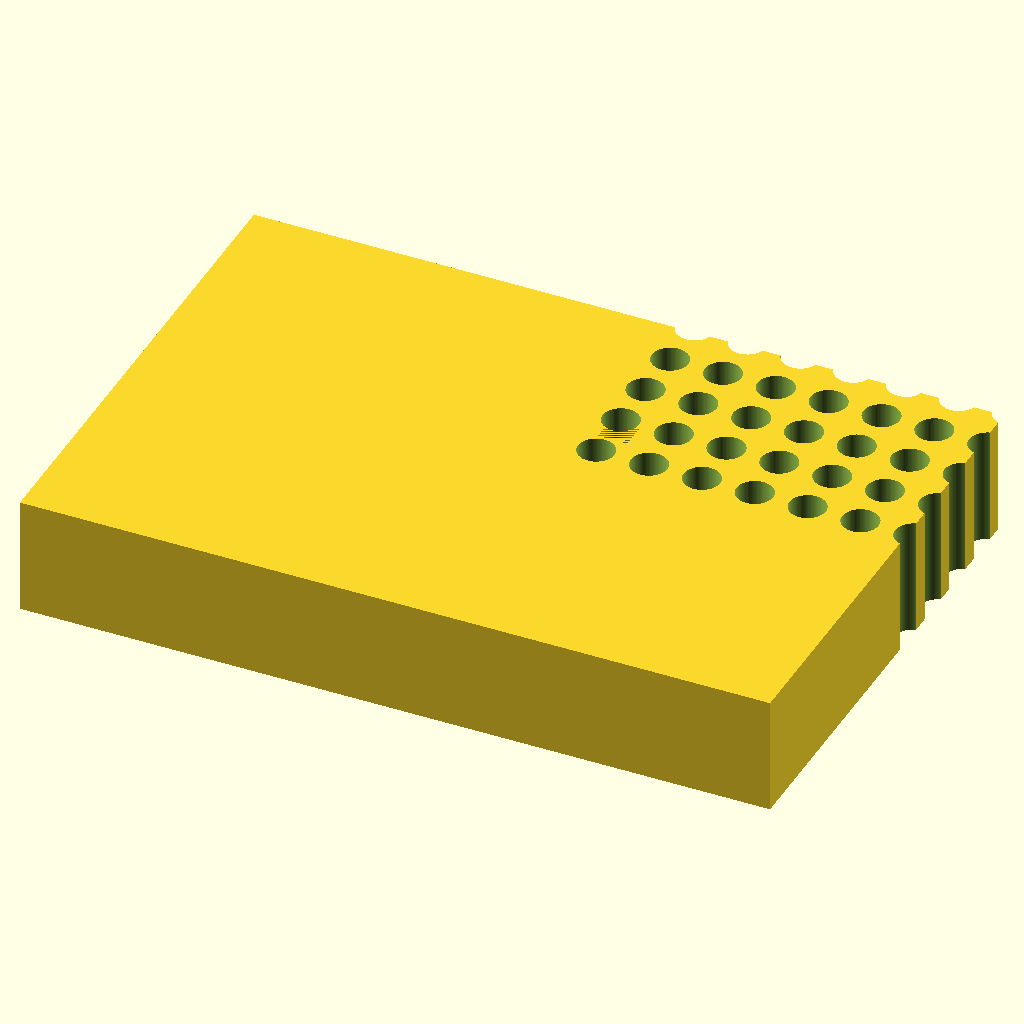
Cell 1: rendered with the file's own defaults.
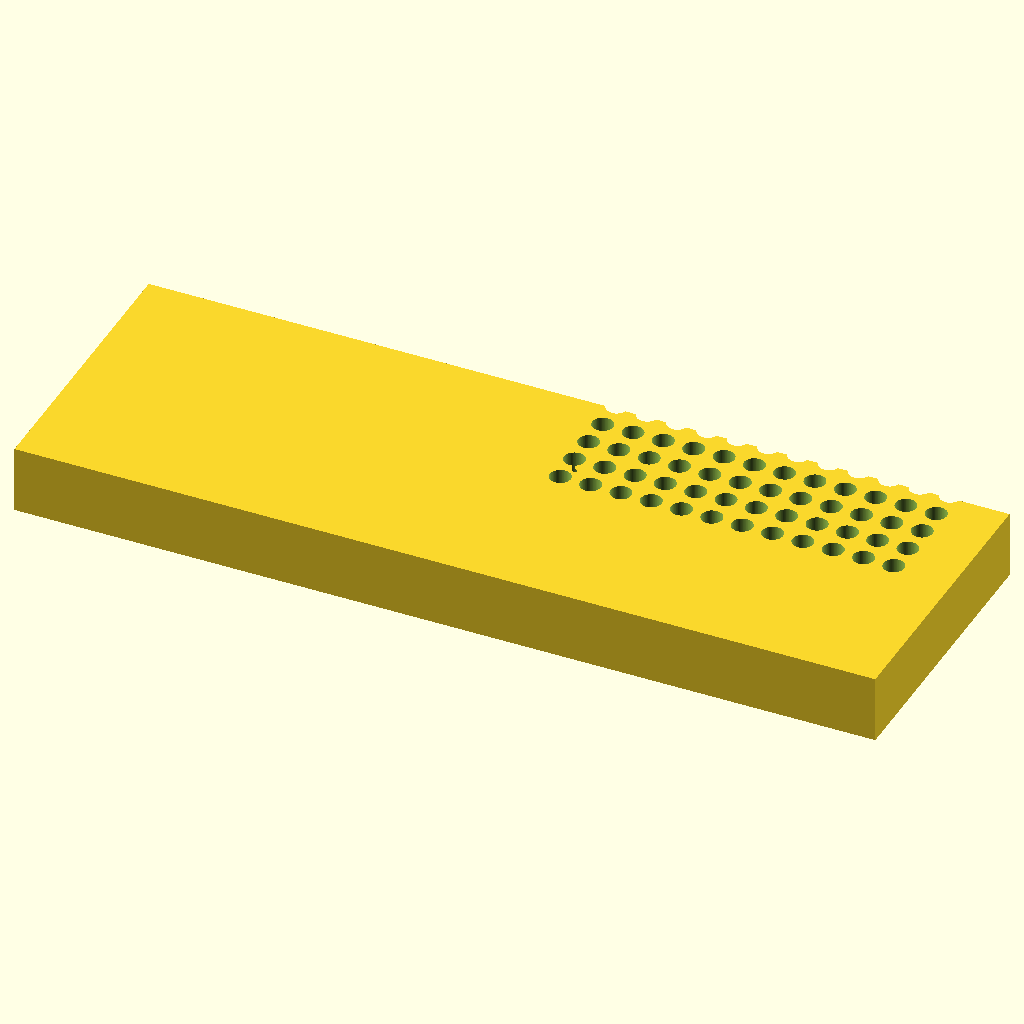
Cell 2: block_len = 255.52 (everything else at default).
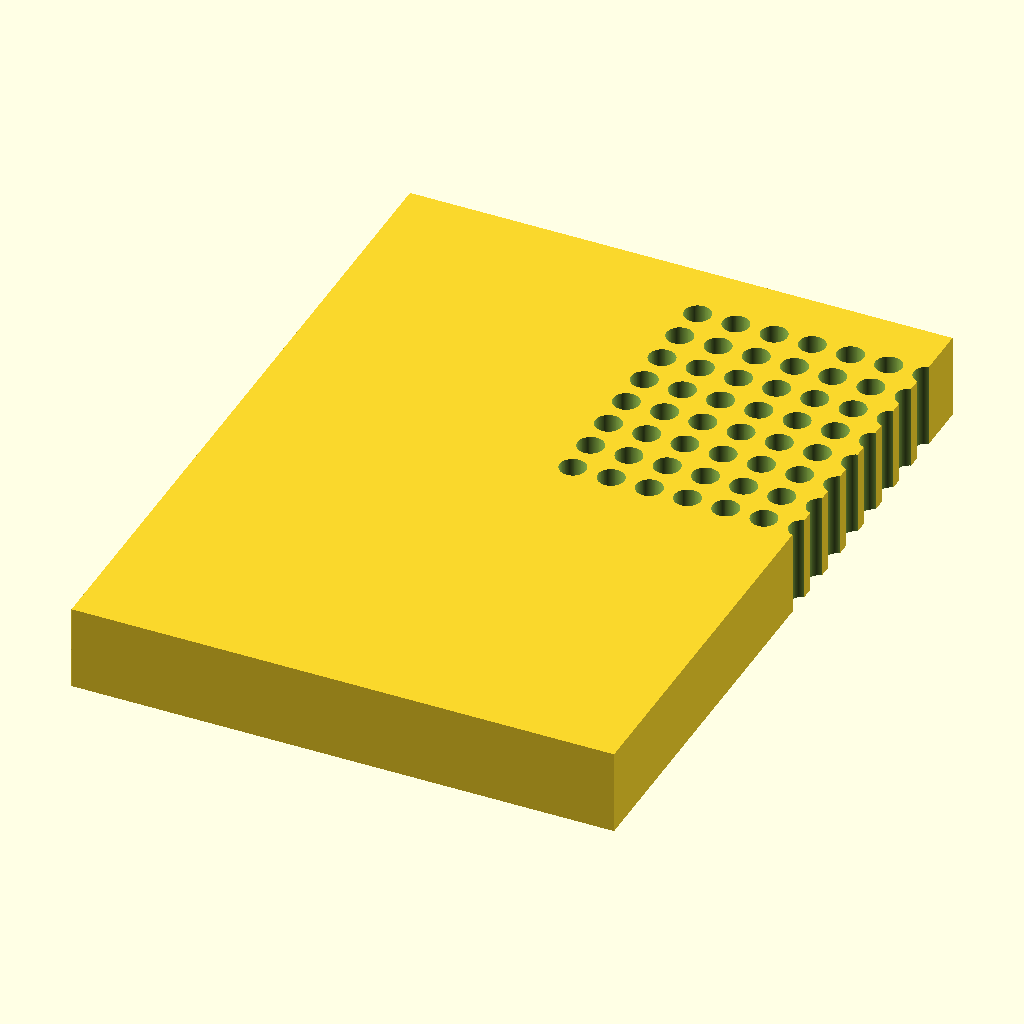
Cell 3 — block_wid set to 170.96, the other parameters unchanged.
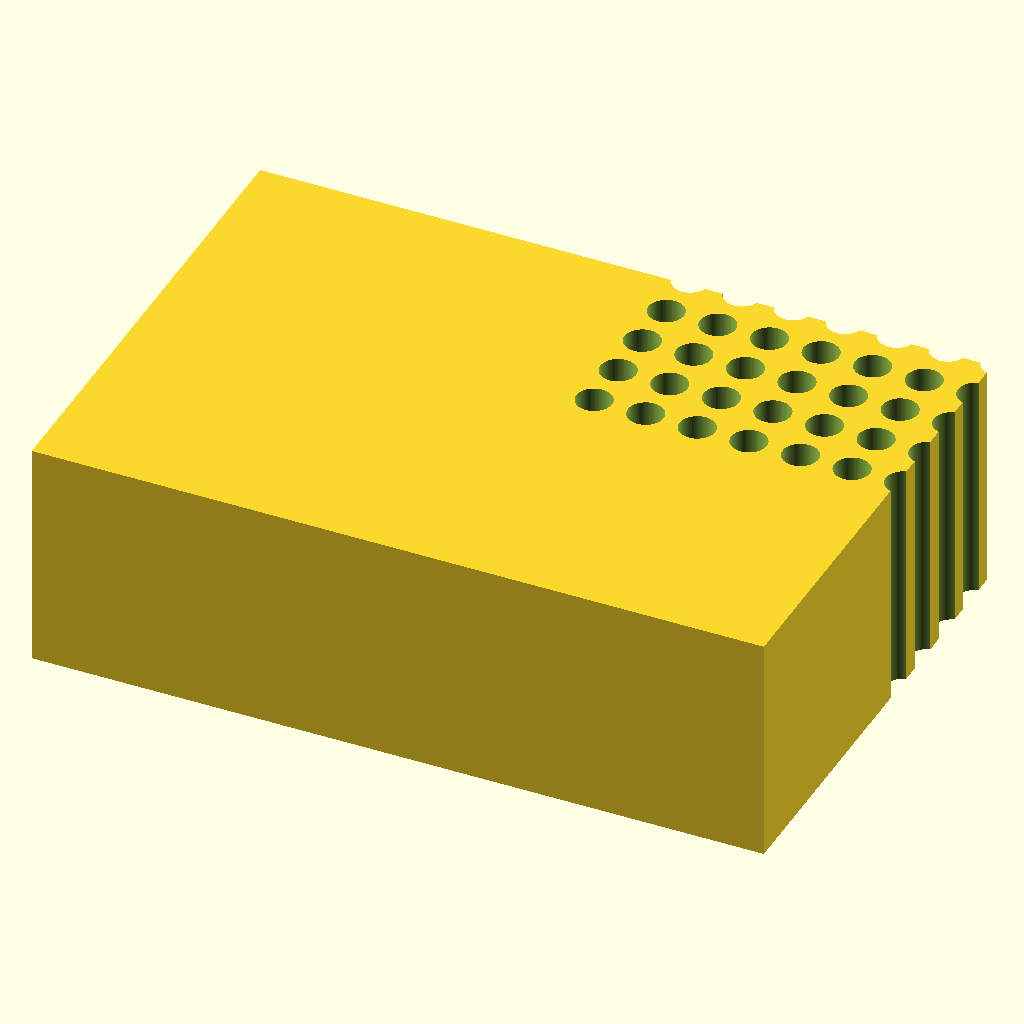
Cell 4: the same model with block_h = 40.
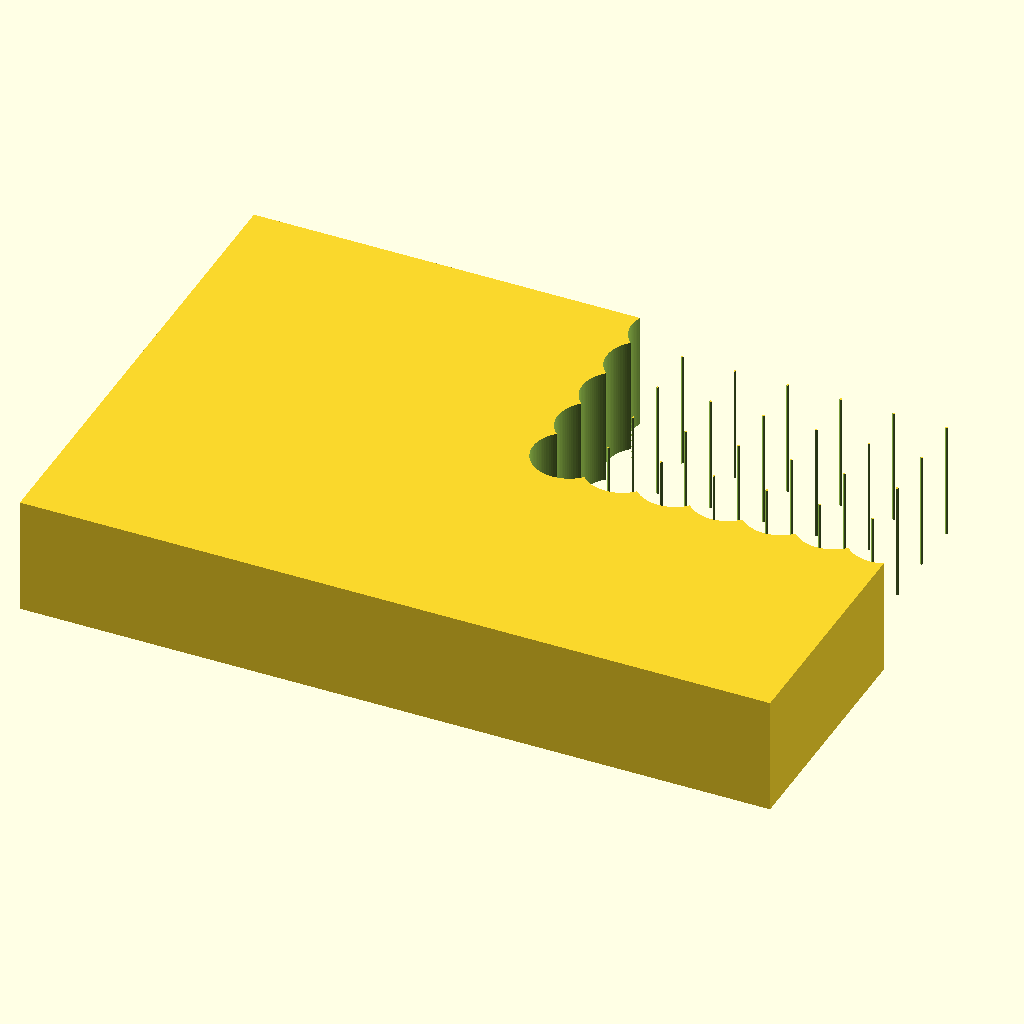
Cell 5: the same model with hole_d = 12.4.
The same orthographic view direction (rotation 55°, 0°, 25°; colour scheme Cornfield) for every cell, with the view re-fitted per cell, so scale and position can differ between cells.
OpenSCAD source file bench/results/gpu-v6-g1/code/scadcoder-v6/pcr_tube_rack_sbs_s5_a2.scad:
// 96-well PCR tube rack (0.2 mL, microplate footprint)
// Print orientation: base on XY plane, builds up +Z

// ---- Block ----
block_len   = 127.76;   // X length (mm)
block_wid   = 85.48;    // Y width (mm)
block_h     = 20;       // Z height (mm)

// ---- Holes ----
hole_d      = 6.2;      // through-hole diameter (mm)
hole_nx     = 12;       // columns along X
hole_ny     = 8;        // rows along Y
hole_pitch  = 9.0;      // centre-to-centre spacing (mm)
hole_x0     = 14.38;    // first hole X offset from left edge (mm)
hole_y0     = 11.24;    // first hole Y offset from back edge (mm)

// ---- Chamfer ----
chamfer     = 5;        // 45-degree chamfer leg length at A1 corner (mm)

// ---- Misc ----
eps         = 0.5;      // cutter overshoot past faces (mm)
$fn         = 96;       // curve resolution

difference() {
    // Main block, centred in X/Y, resting on z = 0
    translate([-block_len/2, -block_wid/2, 0])
        cube([block_len, block_wid, block_h]);

    // 96 vertical through-holes
    for (i = [0 : hole_nx - 1])
        for (j = [0 : hole_ny - 1])
            translate([hole_x0 + i * hole_pitch - hole_d/2 - eps,
                       hole_y0 + j * hole_pitch - hole_d/2 - eps,
                       -eps])
                cylinder(d = hole_d, h = block_h + 2 * eps);

    // 45-degree chamfer at the A1 corner (vertical edge, top and bottom faces)
    translate([hole_x0 - chamfer, hole_y0, 0])
        cube([chamfer, chamfer, block_h]);
}
Customizer parameters (derived from the source; name, type, default, range or options):
block_len: number, default 127.76
block_wid: number, default 85.48
block_h: number, default 20
hole_d: number, default 6.2
hole_nx: number, default 12
hole_ny: number, default 8
hole_pitch: number, default 9
hole_x0: number, default 14.38
hole_y0: number, default 11.24
chamfer: number, default 5
eps: number, default 0.5
